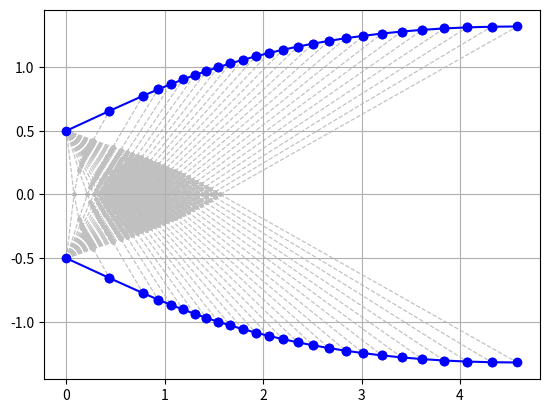

Write the Python code that produced this figure.
import math
import numpy as np
import matplotlib.pyplot as plt

#%% INPUTS
plotting    = True
M_e         = 2.5                                     # Exit Mach number
n           = 25                                      # Number of characteristics
D_t         = 1                                       # Throat diameter
r           = D_t / 2                                 # Throat radius

GAMMA       = 1.4                                     # Heat capacity ratio
GAMMA1      = (GAMMA + 1) / (GAMMA - 1)

k1          = 1 + ((GAMMA - 1) / 2 * M_e ** 2)
k2          = (GAMMA + 1) / (2 * (GAMMA - 1))
A_ratio     = 1 / M_e * (2 * k1 / (GAMMA + 1)) ** k2  # Ratio between critical area and outlet

nu_e        = math.sqrt((GAMMA + 1) / (GAMMA - 1))                               \
              * math.atan(math.sqrt((GAMMA - 1) / (GAMMA + 1) * (M_e ** 2 - 1))) \
              - math.atan(math.sqrt(M_e ** 2 - 1))

theta_max   = nu_e / 2
theta_start = np.linspace(0.001, theta_max, n)

#%% CHARACTERISTICS
nui    = np.zeros((n, n))
thetai = np.zeros((n, n))

C_Ii   = np.zeros((n, n))
C_IIi  = np.zeros((n, n))

nub    = np.zeros((1, n))
thetab = np.zeros((1, n))

C_Ib   = np.zeros((1, n))
C_IIb  = np.zeros((1, n))

thetai[:, 0] = theta_start
nui   [:, 0] = thetai[:, 0]

C_Ii  [:, 0] = 2 * nui[:, 0]
C_IIi [:, 0] = nui[:, 0] - thetai[:, 0]

for i in range(n - 1):
    for j in range(n - 1 - i):
        if j == 0:
            nui   [j, i + 1] = C_Ii[j + 1, i]
            thetai[j, i + 1] = 0
            C_Ii  [j, i + 1] = nui[j, i + 1] + thetai[j, i + 1]
            C_IIi [j, i + 1] = nui[j, i + 1] - thetai[j, i + 1]
        else:
            nui   [j, i + 1] = 1 / 2 * (C_Ii[j + 1, i] + C_IIi[j - 1, i + 1])
            thetai[j, i + 1] = 1 / 2 * (C_Ii[j + 1, i] - C_IIi[j - 1, i + 1])
            C_Ii  [j, i + 1] = nui[j, i + 1] + thetai[j, i + 1]
            C_IIi [j, i + 1] = nui[j, i + 1] - thetai[j, i + 1]

for i in range(n):
    thetab[0, i] = thetai[n - 1 - i, i]
    C_IIb [0, i] = C_IIi[n - 1 - i, i]
    nub   [0, i] = thetab[0, i] + C_IIb[0, i]
    C_Ib  [0, i] = thetab[0, i] + nui[0, i]

z1    = np.zeros((1, n))
nu    = np.vstack((nui, z1))
theta = np.vstack((thetai, z1))
C_I   = np.vstack((C_Ii, z1))
C_II  = np.vstack((C_IIi, z1))

z2    = np.zeros((n + 1, 1))
nu    = np.hstack((nu, z2))
theta = np.hstack((theta, z2))
C_I   = np.hstack((C_I, z2))
C_II  = np.hstack((C_II, z2))

for i in range(n):
    nu   [n - i, i] = nub   [0, i]
    theta[n - i, i] = thetab[0, i]
    C_I  [n - i, i] = C_Ib  [0, i]
    C_II [n - i, i] = C_IIb [0, i]

thetad = theta * 180 / math.pi

#%% CONTOUR CALCULATION
DM         = 0.01
MARG_ERROR = 1e-5
M          = np.zeros((n + 1, n + 1))
mi         = np.zeros((n + 1, n + 1))
theta_p_mi = np.zeros((n + 1, n + 1))
theta_m_mi = np.zeros((n + 1, n + 1))
fun        = np.zeros((n + 1, n + 1))
fun1       = np.zeros((n + 1, n + 1))
fun2       = np.zeros((n + 1, n + 1))
dfun_dM    = np.zeros((n + 1, n + 1))

for i, j in np.ndindex((n + 1, n + 1)):
    if i == n or j > n - i:
        continue

    M_0       = 1.05
    fun[j, i] = (math.sqrt(GAMMA1)                                      \
                * math.atan(math.sqrt(GAMMA1 ** (-1) * (M_0 ** 2 - 1))) \
                - math.atan(math.sqrt(M_0 ** 2 - 1))) - nu[j, i]

    while abs(fun[j, i]) > MARG_ERROR:
        M_1              = M_0 + DM
        M_2              = M_0 - DM

        fun1[j, i]       = (math.sqrt(GAMMA1)                                       \
                            * math.atan(math.sqrt(GAMMA1 ** (-1) * (M_1 ** 2 - 1))) \
                            - math.atan(math.sqrt(M_1 ** 2 - 1))) - nu[j, i]
        fun2[j, i]       = (math.sqrt(GAMMA1)                                       \
                            * math.atan(math.sqrt(GAMMA1 ** (-1) * (M_2 ** 2 - 1))) \
                            - math.atan(math.sqrt(M_2 ** 2 - 1))) - nu[j, i]
        dfun_dM[j, i]    = (fun1[j, i] - fun2[j, i]) / (2 * DM)

        M[j, i]          = M_0 - (fun[j, i] / dfun_dM[j, i])
        M_0              = M[j, i]

        mi[j, i]         = math.asin(1 / M[j, i])
        theta_p_mi[j, i] = theta[j, i] + mi[j, i]
        theta_m_mi[j, i] = theta[j, i] - mi[j, i]

        fun[j, i]        = (math.sqrt(GAMMA1)                                       \
                            * math.atan(math.sqrt(GAMMA1 ** (-1) * (M_0 ** 2 - 1))) \
                            - math.atan(math.sqrt(M_0 ** 2 - 1))) - nu[j, i]

theta_p_mid = theta_p_mi * 180 / math.pi
theta_m_mid = theta_m_mi * 180 / math.pi
mid         = mi * 180 / math.pi

xp   = np.zeros((n + 1, n + 1))
yp   = np.zeros((n + 1, n + 1))
m_I  = np.zeros((n + 1, n + 1))
m_II = np.zeros((n + 1, n + 1))

for i, j in np.ndindex((n + 1, n + 1)):
    if i == n or j > n - i:
        continue

    if i == 0 and j < n:
        m_I[j, i] = math.tan(theta_m_mi[j, i])
    elif i == 0 and j == n:
        m_I[j, i] = math.tan(theta[j, i])
    elif j == n - i and i > 0:
        m_I[j, i] = math.tan(1 / 2 * (theta[j, i] + theta[j + 1, i - 1]))
    else:
        m_I[j, i] = math.tan(1 / 2 * (theta_m_mi[j, i] + theta_m_mi[j + 1, i - 1]))

for i, j in np.ndindex((n + 1, n + 1)):
    if i == n or j > n - i:
        continue

    if j == 0:
        m_II[j, i] = math.tan(theta_p_mi[j, i])
    else:
        m_II[j, i] = math.tan(1 / 2 * (theta_p_mi[j, i] + theta_p_mi[j - 1, i]))

for i, j in np.ndindex((n + 1, n + 1)):
    x0 = 0
    y0 = r

    if i == n or j > n - i:
        continue

    if j == 0 and i == 0:
        xp[j, i] = x0 - y0 / m_I[j, i]
        yp[j, i] = 0
    elif j > 0 and i == 0:
        xp[j, i] = (y0                \
                    - yp[j - 1, i]    \
                    + m_II[j, i]      \
                    * xp[j - 1, i]    \
                    - m_I[j, i] * x0) \
                    / (m_II[j, i] - m_I[j, i])
        yp[j, i] = y0 + m_I[j, i]*(xp[j, i] - x0)
    elif j == 0 and i > 0:
        xp[j, i] = (yp[j + 1, i - 1]                \
                    - ((-1) * yp[j + 1, i - 1])     \
                    + ((-1) * m_I[j, i])            \
                    * xp[j + 1, i - 1]              \
                    - m_I[j, i] * xp[j + 1, i - 1]) \
                    / ((-1) * m_I[j, i] - m_I[j, i])
        yp[j, i] = 0
    elif j > 0 and i > 0:
        xp[j, i] = (yp[j + 1, i - 1]                \
                    - yp[j - 1, i]                  \
                    + m_II[j, i]                    \
                    * xp[j - 1, i]                  \
                    - m_I[j, i] * xp[j + 1, i - 1]) \
                    / (m_II[j, i] - m_I[j, i])
        yp[j, i] = yp[j + 1, i - 1]                 \
                    + m_I[j, i]                     \
                    * (xp[j, i] - xp[j + 1, i - 1])

Aratio1 = yp[1, n - 1] / y0

#%% PLOT
if plotting:
    xWallPoints = np.zeros(n + 1)
    yWallPoints = np.zeros(n + 1)

    xWallPoints[0] = x0
    yWallPoints[0] = y0

    for i in range(n):
        xWallPoints[i + 1] = xp[n - i, i]
        yWallPoints[i + 1] = yp[n - i, i]

    y0f = -1 * y0
    ypf = -1 * yp

    xlist1 = []
    ylist1 = []
    xlist2 = []
    ylist2 = []

    xlist1.extend([x0, xp[n, 0]])
    xlist1.append(None)
    ylist1.extend([y0, yp[n, 0]])
    ylist1.append(None)
    xlist1.extend([x0, xp[n, 0]])
    xlist1.append(None)
    ylist1.extend([y0f, ypf[n, 0]])
    ylist1.append(None)

    xlist2.extend([xp[1, 0], xp[0, 1]])
    xlist2.append(None)
    ylist2.extend([yp[1, 0], yp[0, 1]])
    ylist2.append(None)
    xlist2.extend([xp[1, 0], xp[0, 1]])
    xlist2.append(None)
    ylist2.extend([ypf[1, 0], ypf[0, 1]])
    ylist2.append(None)

    for i in range(n + 1):
        if i < n:
            xlist2.extend([x0, xp[i, 0]])
            xlist2.append(None)
            ylist2.extend([y0, yp[i, 0]])
            ylist2.append(None)
            xlist2.extend([x0, xp[i, 0]])
            xlist2.append(None)
            ylist2.extend([y0f, ypf[i, 0]])
            ylist2.append(None)

        for j in range(n + 1):
            if i == n or j > n - i:
                continue

            if j < n - i:
                xlist2.extend([xp[j, i], xp[j + 1, i]])
                xlist2.append(None)
                ylist2.extend([yp[j, i], yp[j + 1, i]])
                ylist2.append(None)
                xlist2.extend([xp[j, i], xp[j + 1, i]])
                xlist2.append(None)
                ylist2.extend([ypf[j, i], ypf[j + 1, i]])
                ylist2.append(None)
            elif j == n - i and i < n - 1:
                xlist1.extend([xp[j, i], xp[j - 1, i + 1]])
                xlist1.append(None)
                ylist1.extend([yp[j, i], yp[j - 1, i + 1]])
                ylist1.append(None)
                xlist1.extend([xp[j, i], xp[j - 1, i + 1]])
                xlist1.append(None)
                ylist1.extend([ypf[j, i], ypf[j - 1, i + 1]])
                ylist1.append(None)

    for i in range(n + 1):
        for j in range(i):
            if 1 < i < n:
                xlist2.extend([xp[i - j, j], xp[i - 1 - j, j + 1]])
                xlist2.append(None)
                ylist2.extend([yp[i - j, j], yp[i - 1 - j, j + 1]])
                ylist2.append(None)
                xlist2.extend([xp[i - j, j], xp[i - 1 - j, j + 1]])
                xlist2.append(None)
                ylist2.extend([ypf[i - j, j], ypf[i - 1 - j, j + 1]])
                ylist2.append(None)

    plt.figure()
    plt.grid(True)

    plt.plot(xlist1, ylist1, marker='o', c='b', ls='-', zorder=2)
    plt.plot(xlist2, ylist2, marker='o', mec='silver', mfc='silver', ms='2.0', \
             c='silver', ls='--', linewidth='0.85', zorder=1)

    plt.show()
